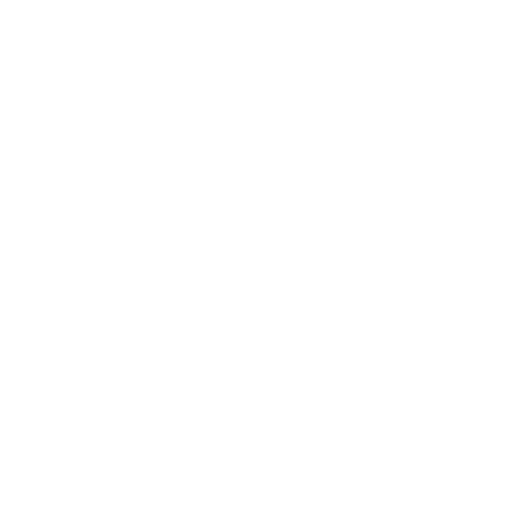
t = 0.00 s
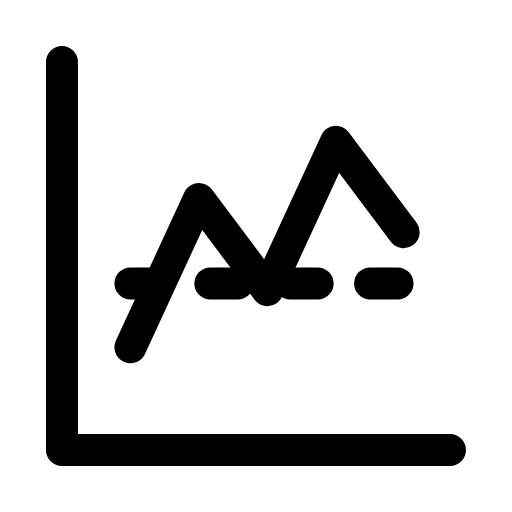
t = 0.24 s
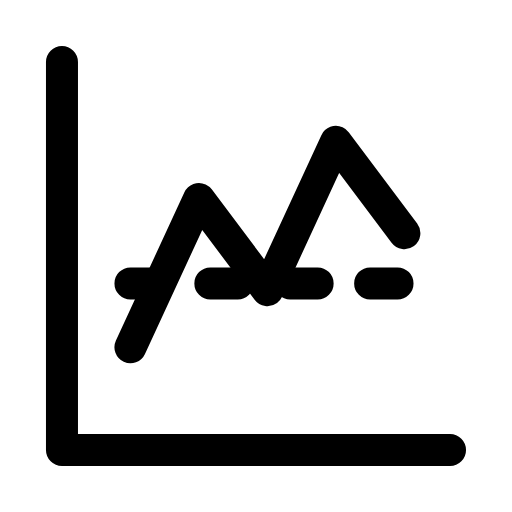
t = 0.47 s
t = 0.68 s: frame unchanged from t = 0.47 s, image omitted
t = 0.93 s: frame unchanged from t = 0.47 s, image omitted
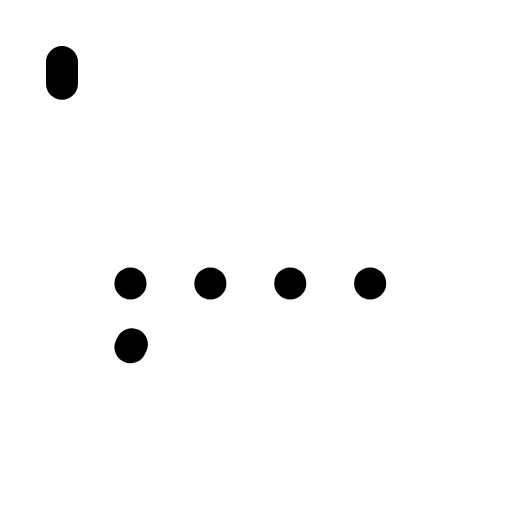
t = 1.17 s

The animated SVG that drew these frames (rendered in a browser with its animation timeline set to each time). Animation: 3 SMIL elements (animate=3); one cycle of 1.40 s, repeats indefinitely.

<svg xmlns="http://www.w3.org/2000/svg" width="24" height="24" viewBox="0 0 24 24" fill="none"><g transform="translate(-0.84 -0.84) scale(1.07)"><path stroke="currentColor" stroke-width="1.402" stroke-linecap="round" stroke-linejoin="round" fill="none" d="M3.5 3.5L3.5 20.5L20.5 20.5" pathLength="1" stroke-dasharray="1"><animate attributeName="stroke-dashoffset" values="1;1;0;0;0;0;1;1;1" keyTimes="0;0;0.189;0.45;0.6;0.774;0.9;0.9;1" dur="1.4s" repeatCount="indefinite" calcMode="spline" keySplines="0.16 1 0.3 1;0.16 1 0.3 1;0.16 1 0.3 1;0.16 1 0.3 1;0.16 1 0.3 1;0.16 1 0.3 1;0.16 1 0.3 1;0.16 1 0.3 1"/></path><path stroke="currentColor" stroke-width="1.402" stroke-linecap="round" stroke-linejoin="round" fill="none" d="M6.5 16L9.5 9.5L12.5 13.5L15.5 7L18.5 11" pathLength="1" stroke-dasharray="1"><animate attributeName="stroke-dashoffset" values="1;1;0;0;0;0;1;1;1" keyTimes="0;0.0315;0.2205;0.45;0.6;0.753;0.879;0.9;1" dur="1.4s" repeatCount="indefinite" calcMode="spline" keySplines="0.16 1 0.3 1;0.16 1 0.3 1;0.16 1 0.3 1;0.16 1 0.3 1;0.16 1 0.3 1;0.16 1 0.3 1;0.16 1 0.3 1;0.16 1 0.3 1"/></path><path stroke="currentColor" stroke-width="1.402" stroke-linecap="round" stroke-linejoin="round" fill="none" d="M6.5 13.2L7.7 13.2M10 13.2L11.2 13.2M13.5 13.2L14.7 13.2M17 13.2L18.2 13.2" pathLength="1" stroke-dasharray="1"><animate attributeName="stroke-dashoffset" values="1;1;0;0;0;0;1;1;1" keyTimes="0;0.063;0.252;0.45;0.6;0.732;0.858;0.9;1" dur="1.4s" repeatCount="indefinite" calcMode="spline" keySplines="0.16 1 0.3 1;0.16 1 0.3 1;0.16 1 0.3 1;0.16 1 0.3 1;0.16 1 0.3 1;0.16 1 0.3 1;0.16 1 0.3 1;0.16 1 0.3 1"/></path></g></svg>
